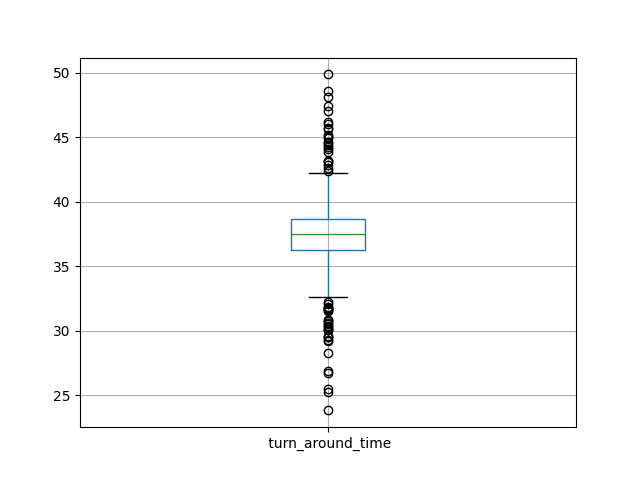

Values plotted in this chart, from the file beside it:
id, turn_around_time
0, 28.29
1, 34.63
2, 39.17
3, 40.42
4, 30.62
5, 38.24
6, 38.98
7, 35.76
8, 36.76
9, 36.06
10, 40.86
11, 34.65
12, 39.75
13, 36.65
14, 38.35
15, 37.22
16, 36.43
17, 36.43
18, 44.05
19, 30.25
20, 37.12
21, 40.23
22, 44.96
23, 29.53
24, 39.44
25, 35.69
26, 37.78
27, 39.33
28, 35.71
29, 37.43
30, 35.35
31, 39.66
32, 30.36
33, 44.55
34, 35.29
35, 37.37
36, 37.36
37, 42.39
38, 30.08
39, 41.46
40, 37.83
41, 37.02
42, 34.77
43, 37.12
44, 37.88
45, 38.84
46, 36.92
47, 38.73
48, 37.34
49, 37.5
50, 36.37
51, 34.9
52, 43.82
53, 31.76
54, 36.6
55, 37.6
56, 41.38
57, 33.35
58, 37.36
59, 38.12
... 439 more rows
